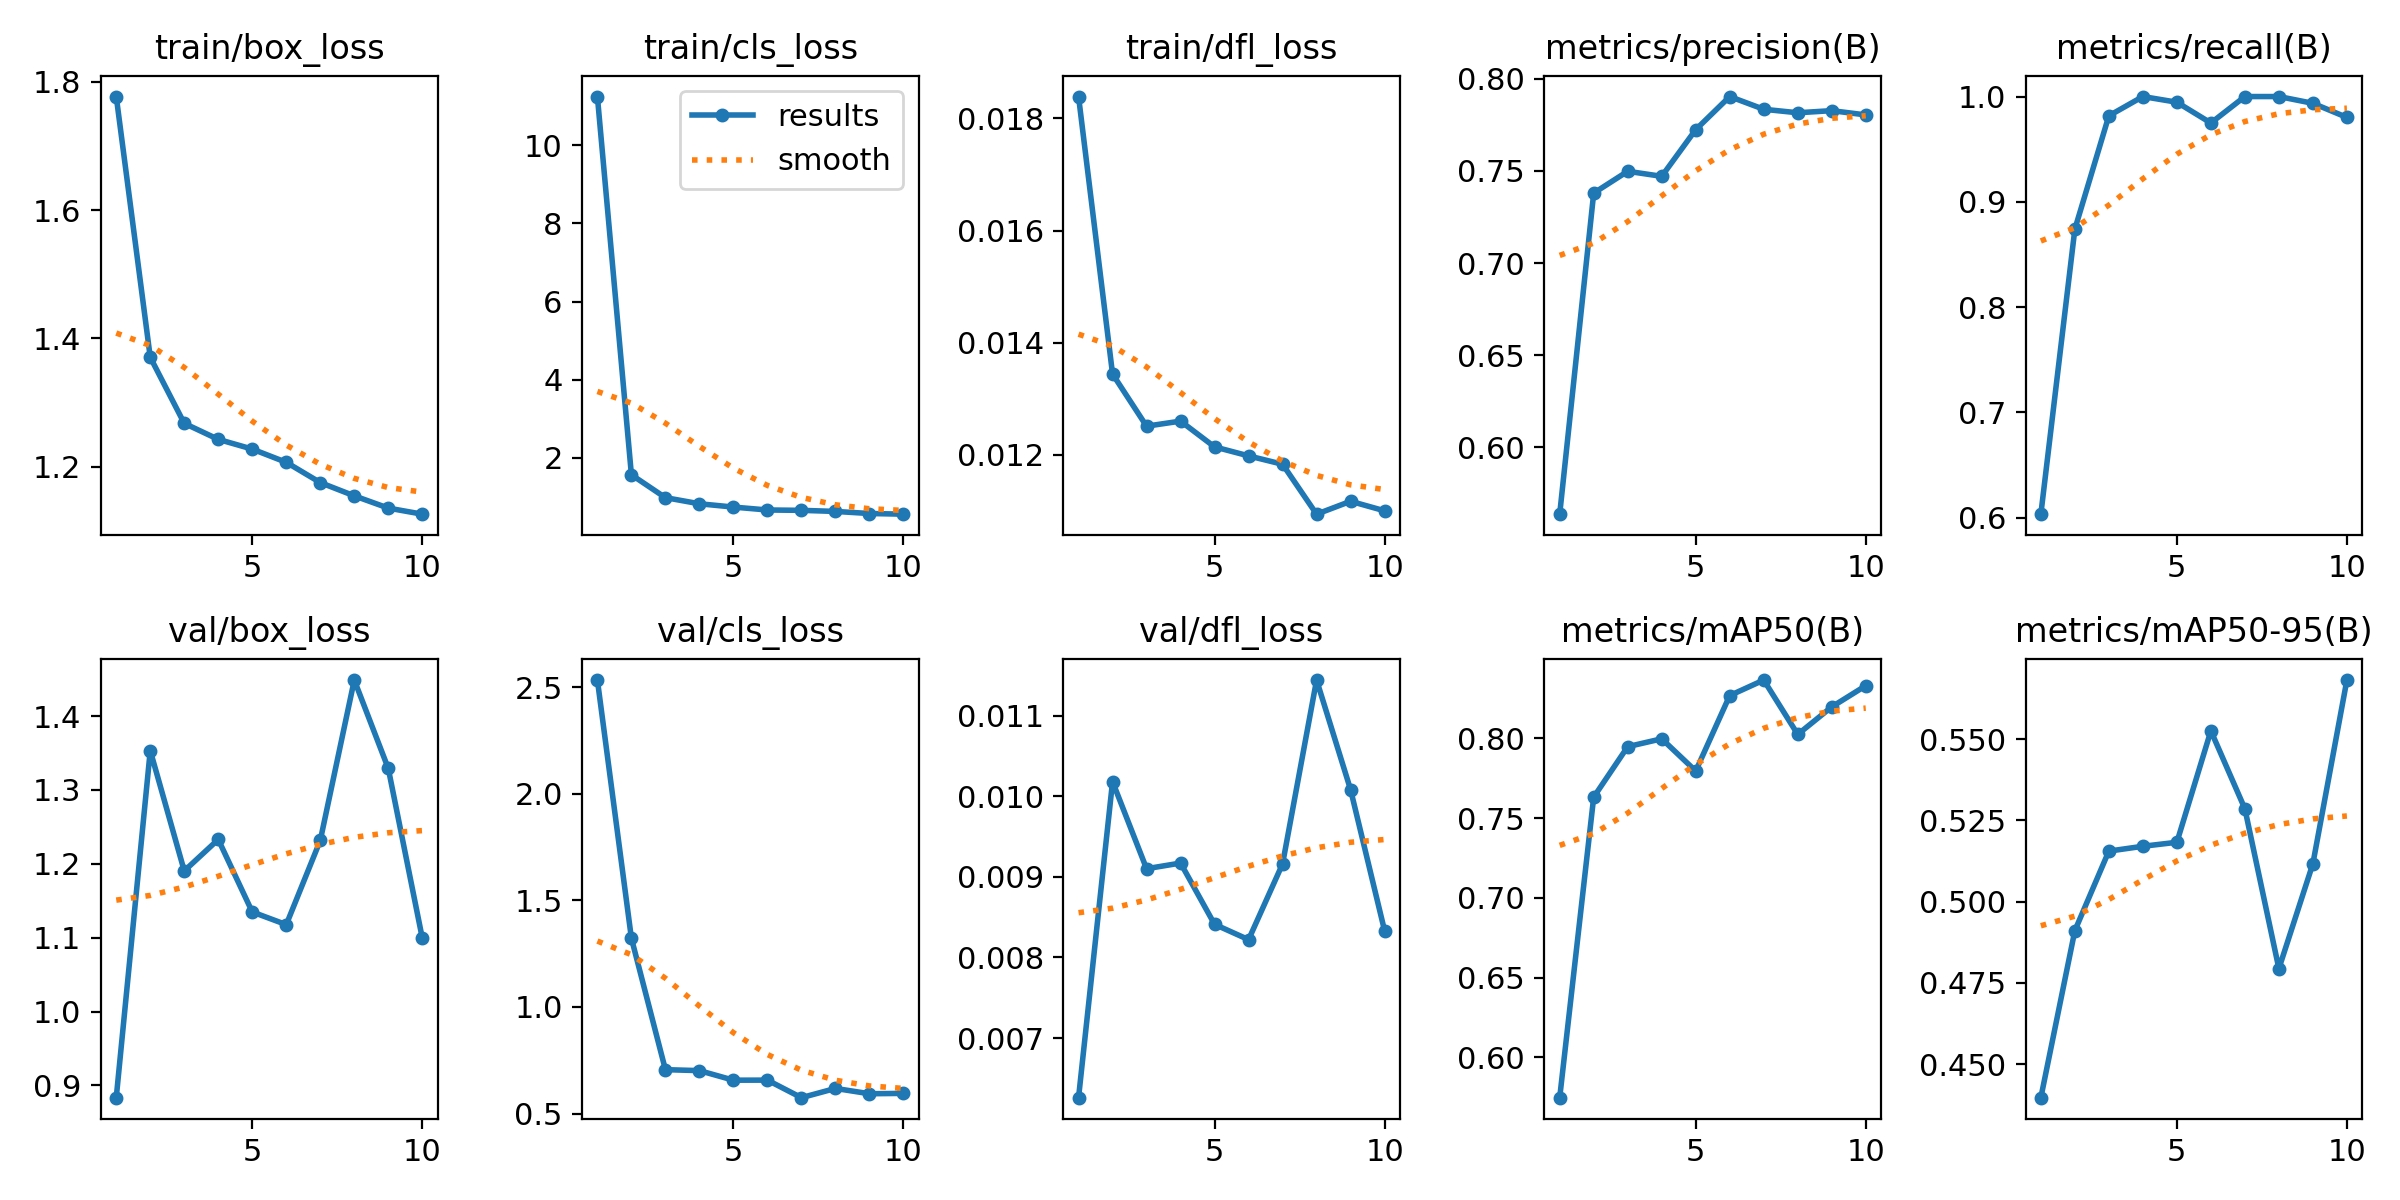

The file beside this chart, header and first rows:
epoch, time, train/box_loss, train/cls_loss, train/dfl_loss, metrics/precision(B), metrics/recall(B), metrics/mAP50(B), metrics/mAP50-95(B), val/box_loss, val/cls_loss, val/dfl_loss, lr/pg0, lr/pg1, lr/pg2, lr/pg3, lr/pg4, lr/pg5, lr/pg6, lr/pg7
1, 654.4, 1.777, 11.24, 0.01839, 0.5638, 0.6035, 0.5747, 0.4396, 0.8833, 2.534, 0.00626, 0.00196, 0.0006533, 0.00196, 0.0006533, 0.00196, 0.0006533, 0.00196, 0.0006533
2, 1280, 1.371, 1.569, 0.01344, 0.738, 0.8741, 0.7631, 0.491, 1.353, 1.323, 0.01018, 0.003568, 0.001189, 0.003568, 0.001189, 0.003568, 0.001189, 0.003568, 0.001189
3, 1903, 1.267, 0.9843, 0.01251, 0.7498, 0.9817, 0.7948, 0.5155, 1.19, 0.7058, 0.0091, 0.00478, 0.001593, 0.00478, 0.001593, 0.00478, 0.001593, 0.00478, 0.001593
4, 2520, 1.242, 0.8278, 0.0126, 0.7471, 1, 0.7997, 0.517, 1.233, 0.7013, 0.00917, 0.004218, 0.001406, 0.004218, 0.001406, 0.004218, 0.001406, 0.004218, 0.001406
5, 3142, 1.227, 0.7432, 0.01214, 0.7724, 0.9946, 0.7795, 0.5182, 1.135, 0.6564, 0.00841, 0.003624, 0.001208, 0.003624, 0.001208, 0.003624, 0.001208, 0.003624, 0.001208
6, 3820, 1.207, 0.6687, 0.01198, 0.7903, 0.9749, 0.8268, 0.5525, 1.118, 0.6567, 0.00822, 0.00303, 0.00101, 0.00303, 0.00101, 0.00303, 0.00101, 0.00303, 0.00101
7, 4495, 1.175, 0.6597, 0.01183, 0.7834, 1, 0.8365, 0.5285, 1.232, 0.5743, 0.00916, 0.002436, 0.000812, 0.002436, 0.000812, 0.002436, 0.000812, 0.002436, 0.000812
8, 5163, 1.154, 0.6319, 0.01094, 0.7815, 1, 0.8025, 0.4793, 1.449, 0.6177, 0.01144, 0.001842, 0.000614, 0.001842, 0.000614, 0.001842, 0.000614, 0.001842, 0.000614
9, 5831, 1.135, 0.5787, 0.01117, 0.7827, 0.9936, 0.8197, 0.5117, 1.329, 0.5928, 0.01008, 0.001248, 0.000416, 0.001248, 0.000416, 0.001248, 0.000416, 0.001248, 0.000416
10, 6460, 1.126, 0.5617, 0.011, 0.7804, 0.9802, 0.833, 0.5682, 1.099, 0.5944, 0.00833, 0.000654, 0.000218, 0.000654, 0.000218, 0.000654, 0.000218, 0.000654, 0.000218
